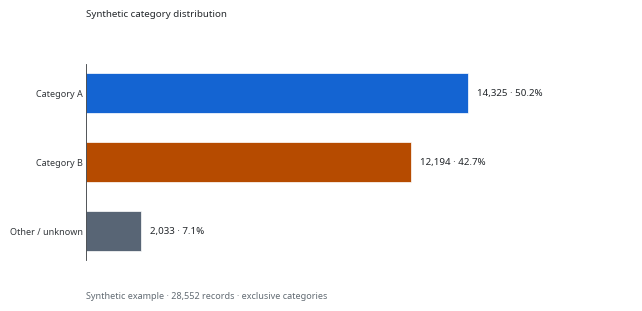

Source code (Python):
#!/usr/bin/env python3
"""Optional Matplotlib translation of Scientific Chart Style.

High-contrast blue is the default; --mode grayscale selects print style D.
Font sizes are physical points at final size, independent of export DPI.
"""
from __future__ import annotations

import argparse
from copy import deepcopy
from numbers import Integral
from pathlib import Path
import re
import matplotlib.pyplot as plt
from matplotlib.layout_engine import PlaceHolderLayoutEngine

VI = {
    'canvas': '#FFFFFF', 'card': '#FFFFFF',
    'primary': '#1464D2', 'secondary': '#B64B00', 'third': '#7A3DB8',
    'light': '#BFD5F4', 'neutral': '#586575', 'baseline': '#34383C',
    'text': '#24282C', 'muted': '#626B73',
    'palette': ['#1464D2', '#B64B00', '#7A3DB8'],
    'markers': ['o', 's', '^'], 'linestyles': ['-', '--', ':'],
    'hatches': ['', '//', '..'],
}

def get_style(mode: str = 'color') -> dict:
    """Independent tokens; grayscale is a designed print mode."""
    if mode not in {'color', 'grayscale'}:
        raise ValueError('mode must be color or grayscale')
    style = deepcopy(VI)
    if mode == 'grayscale':
        style.update(primary='#34383C', secondary='#70767B', third='#92989E',
                     light='#E0E3E5', neutral='#B7BCC0',
                     palette=['#34383C', '#70767B', '#92989E'])
    return style

def configure_typography(dpi: float = 300, *, mode: str = 'color') -> dict:
    if dpi <= 0:
        raise ValueError('dpi must be positive')
    style = get_style(mode)
    plt.rcParams.update({
        'font.family': 'sans-serif',
        'font.sans-serif': ['Arial', 'Helvetica', 'Noto Sans', 'DejaVu Sans'],
        'font.size': 7, 'axes.labelsize': 7, 'axes.titlesize': 7,
        'axes.titleweight': 'normal', 'axes.labelpad': 3.5,
        'xtick.labelsize': 6.5, 'ytick.labelsize': 6.5,
        'legend.fontsize': 6.5, 'legend.frameon': False,
        'axes.linewidth': .6, 'lines.linewidth': 1.0,
        'lines.markersize': 3, 'xtick.major.size': 2.5, 'ytick.major.size': 2.5,
        'xtick.major.width': .6, 'ytick.major.width': .6,
        'xtick.major.pad': 2.5, 'ytick.major.pad': 2.5,
        'text.color': style['text'], 'axes.labelcolor': style['text'],
        'axes.edgecolor': style['baseline'], 'xtick.color': style['baseline'],
        'ytick.color': style['baseline'], 'figure.facecolor': 'white',
        'axes.facecolor': 'white', 'savefig.facecolor': 'white',
        'axes.grid': False, 'svg.fonttype': 'none', 'pdf.fonttype': 42, 'ps.fonttype': 42,
    })
    return style

def style_axes(ax, *, mode: str = 'color') -> None:
    style = get_style(mode)
    ax.set_facecolor('white')
    ax.spines[['top', 'right']].set_visible(False)
    for edge in ['left', 'bottom']:
        ax.spines[edge].set_color(style['baseline'])
        ax.spines[edge].set_linewidth(.6)
    ax.tick_params(direction='out', width=.6, length=2.5)
    ax.grid(False)

def _wrap_header(text_artist, renderer, width):
    """Wrap measured plain text, retaining CJK and long identifiers."""
    source = text_artist.get_text()
    def fits(text):
        text_artist.set_text(text)
        return text_artist.get_window_extent(renderer).width <= width
    lines = []
    for paragraph in source.split('\n'):
        line = ''
        for token in re.findall(r'\S+\s*', paragraph):
            if fits((line+token).rstrip()):
                line += token
                continue
            if line:
                lines.append(line.rstrip()); line = ''
            if fits(token.rstrip()):
                line = token
                continue
            for char in token:
                if not fits(line+char):
                    if not line:
                        raise ValueError('Header is too narrow; increase figure width.')
                    lines.append(line.rstrip()); line = ''
                line += char
        lines.append(line.rstrip())
    text_artist.set_text('\n'.join(lines))

def layout_figure_header(fig, ax, title, *, subtitle=None, title_size=None,
                         padding=6, gap=4, min_plot_height=None,
                         plot_axes=None, grow_height=True):
    """Reserve a measured white header without shrinking publication fonts.

    Dimensions are points. Call after axes/colorbars exist and automatic layout
    has finished. This owns final vertical positions. Re-run after a resize.
    Grow height to preserve initial physical plot height, or report insufficient
    space with grow_height=False for a fixed page.
    """
    engine = fig.get_layout_engine()
    if engine is not None and not isinstance(engine, PlaceHolderLayoutEngine):
        raise ValueError('Finish automatic layout and disable its engine before laying out the header.')
    panels = tuple(plot_axes) if plot_axes is not None else (ax,)
    if ax not in panels or any(p.figure is not fig for p in panels):
        raise ValueError('plot_axes must include ax and belong to this figure.')
    for artist in getattr(fig, '_scientific_header_artists', ()):
        artist.remove()
    for loc in ['left', 'center', 'right']:
        ax.set_title('', loc=loc)
    heading = fig.text(0, 0, title, ha='left', va='top', fontsize=title_size or 7,
                       color=VI['text'], linespacing=1.2)
    detail = fig.text(0, 0, subtitle, ha='left', va='top', fontsize=6.5,
                      color=VI['muted'], linespacing=1.2) if subtitle else None
    fig._scientific_header_artists = (heading,) if detail is None else (heading, detail)
    positions = [p.get_position().frozen() for p in panels]
    bottom = min(p.y0 for p in positions)
    original_top = max(p.y1 for p in positions)
    if min_plot_height is None:
        min_plot_height = (original_top-bottom)*fig.get_figheight()*72
    if original_top <= bottom:
        raise ValueError('Invalid plot bounds.')
    for _ in range(12):
        fig.canvas.draw()
        renderer = fig.canvas.get_renderer()
        fw, fh = fig.bbox.width, fig.bbox.height
        unit = fig.dpi/72
        left = max(padding*unit, ax.get_position().x0*fw)
        right = fw-padding*unit
        if right-left < 2*heading.get_fontsize()*unit:
            raise ValueError('Header is too narrow; increase figure width.')
        heading.set_position((left/fw, 1-padding*unit/fh))
        heading.set_text(title)
        _wrap_header(heading, renderer, right-left)
        header_bottom = heading.get_window_extent(renderer).y0
        if detail is not None:
            detail.set_position((left/fw, (header_bottom-gap*unit/2)/fh))
            detail.set_text(subtitle)
            _wrap_header(detail, renderer, right-left)
            header_bottom = detail.get_window_extent(renderer).y0
        extra_top = max(max(0, p.get_tightbbox(renderer).y1-p.bbox.y1) for p in panels)
        top = min(original_top, (header_bottom-gap*unit-extra_top)/fh)
        deficit = min_plot_height*unit-(top-bottom)*fh
        if deficit > .1:
            if not grow_height:
                raise ValueError('Header leaves too little plot space; increase figure height or shorten the title.')
            fig.set_size_inches(fig.get_figwidth(), fig.get_figheight()+(deficit+gap*unit)/(original_top-bottom)/fig.dpi)
            continue
        scale = (top-bottom)/(original_top-bottom)
        for p, pos in zip(panels, positions):
            p.set_position([pos.x0, bottom+(pos.y0-bottom)*scale, pos.width, pos.height*scale])
        fig.canvas.draw()
        renderer = fig.canvas.get_renderer()
        plot_top = max(p.get_tightbbox(renderer).y1 for p in panels)
        if plot_top <= header_bottom-gap*unit+.25:
            return heading, detail
    raise ValueError('Header layout did not converge; increase figure height or simplify decorations.')

def count_share_label(value: int, total: int | None) -> str:
    if isinstance(value, bool) or not isinstance(value, Integral) or value < 0:
        raise ValueError('value must be a nonnegative integer count')
    if total is None:
        return f'{value:,} · share unavailable'
    if isinstance(total, bool) or not isinstance(total, Integral) or total < 0 or value > total:
        raise ValueError('total must be an integer population at least as large as value')
    if total == 0:
        return f'{value:,} · share unavailable'
    return f'{value:,} · {value/total:.1%}'

def build_example(output: Path, *, mode: str = 'color') -> None:
    style = configure_typography(mode=mode)
    labels = ['Category A', 'Category B', 'Other / unknown']
    values = [14325, 12194, 2033]
    total = sum(values)
    fig, ax = plt.subplots(figsize=(180/25.4, 80/25.4), dpi=150)
    style_axes(ax, mode=mode)
    bars = ax.barh(labels, values, height=.58,
                   color=[style['primary'], style['secondary'], style['neutral']],
                   linewidth=.5, edgecolor='white')
    if mode == 'grayscale':
        for bar, hatch in zip(bars, ['', '//', '..']):
            bar.set_hatch(hatch); bar.set_edgecolor(style['baseline'])
    ax.invert_yaxis()
    for bar, value in zip(bars, values):
        ax.text(value+total*.012, bar.get_y()+bar.get_height()/2,
                count_share_label(value, total), va='center', fontsize=7)
    ax.set_xlim(0, max(values)*1.43)
    ax.tick_params(axis='y', length=0)
    ax.tick_params(axis='x', bottom=False, labelbottom=False)
    ax.spines['bottom'].set_visible(False)
    fig.subplots_adjust(left=.19, right=.96, top=.80, bottom=.18)
    fig.text(.19, .055, f'Synthetic example · {total:,} records · exclusive categories',
             fontsize=6.5, color=style['muted'])
    layout_figure_header(fig, ax, 'Synthetic category distribution')
    output.parent.mkdir(parents=True, exist_ok=True)
    fig.savefig(output, dpi=300, facecolor='white')
    plt.close(fig)
    print(f'Wrote {output}')

def main() -> int:
    parser = argparse.ArgumentParser(description=__doc__)
    parser.add_argument('--output', default='scientific_chart_example.svg')
    parser.add_argument('--mode', choices=['color', 'grayscale'], default='color')
    args = parser.parse_args()
    output = Path(args.output)
    if output.suffix.lower() not in {'.svg', '.png', '.pdf'}:
        parser.error('--output must end in .svg, .png or .pdf')
    build_example(output, mode=args.mode)
    return 0

if __name__ == '__main__':
    raise SystemExit(main())
